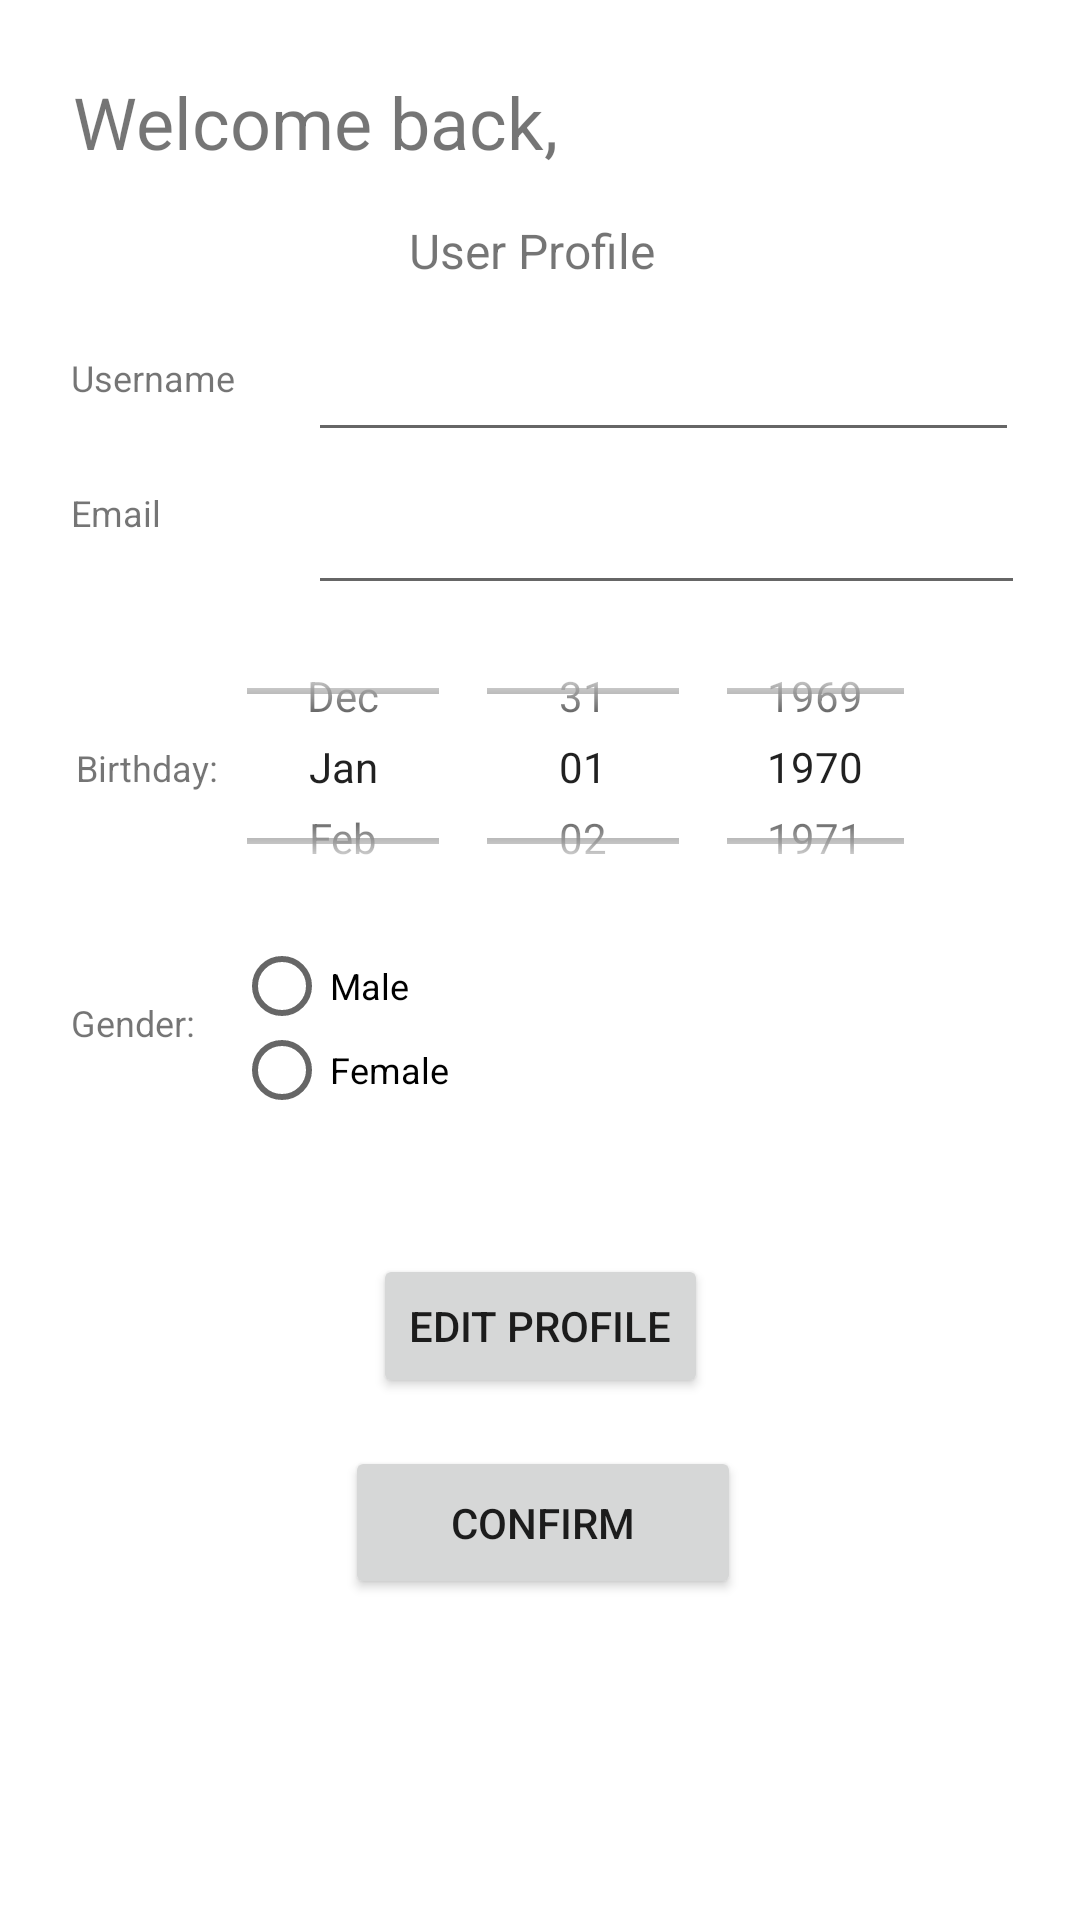

This screen was rendered from an Android layout file. Write that file and the resources it references.
<!-- AndroidManifest.xml: application theme Theme.Test -->
<!-- res/layout/fragment_user_home.xml -->
<?xml version="1.0" encoding="utf-8"?>
<androidx.constraintlayout.widget.ConstraintLayout xmlns:android="http://schemas.android.com/apk/res/android"
    xmlns:app="http://schemas.android.com/apk/res-auto"
    xmlns:tools="http://schemas.android.com/tools"
    android:id="@+id/userHome"
    android:layout_width="match_parent"
    android:layout_height="match_parent"
    tools:context=".view.fragment.UserHomeFragment">

    <TextView
        android:id="@+id/welcomeBackMessage"
        android:layout_width="wrap_content"
        android:layout_height="wrap_content"
        android:text="@string/welcomeBack"
        android:textSize="24sp"
        app:layout_constraintBottom_toBottomOf="parent"
        app:layout_constraintEnd_toEndOf="parent"
        app:layout_constraintHorizontal_bias="0.122"
        app:layout_constraintStart_toStartOf="parent"
        app:layout_constraintTop_toTopOf="parent"
        app:layout_constraintVertical_bias="0.04" />

    <TextView
        android:id="@+id/welcomeMessageUserName"
        android:layout_width="181dp"
        android:layout_height="32dp"
        android:textSize="24sp"
        app:layout_constraintBottom_toBottomOf="parent"
        app:layout_constraintEnd_toEndOf="parent"
        app:layout_constraintHorizontal_bias="0.0"
        app:layout_constraintStart_toEndOf="@+id/welcomeBackMessage"
        app:layout_constraintTop_toTopOf="parent"
        app:layout_constraintVertical_bias="0.04" />

    <TextView
        android:id="@+id/userProfileLabel"
        android:layout_width="86dp"
        android:layout_height="25dp"
        android:layout_marginTop="16dp"
        android:text="@string/userProfile"
        android:textSize="16sp"
        app:layout_constraintEnd_toEndOf="parent"
        app:layout_constraintHorizontal_bias="0.498"
        app:layout_constraintStart_toStartOf="parent"
        app:layout_constraintTop_toBottomOf="@+id/welcomeBackMessage" />

    <TextView
        android:id="@+id/userProfileUserName"
        android:layout_width="79dp"
        android:layout_height="21dp"
        android:layout_marginTop="20dp"
        android:text="@string/usernameLabel"
        android:textSize="12sp"
        app:layout_constraintEnd_toEndOf="parent"
        app:layout_constraintHorizontal_bias="0.084"
        app:layout_constraintStart_toStartOf="parent"
        app:layout_constraintTop_toBottomOf="@+id/userProfileLabel" />

    <EditText
        android:id="@+id/userProfileUsernameInput"
        android:layout_width="237dp"
        android:layout_height="37dp"
        android:layout_marginTop="16dp"
        android:ems="10"
        android:inputType="textPersonName"
        android:textSize="14sp"
        app:layout_constraintEnd_toEndOf="parent"
        app:layout_constraintHorizontal_bias="0.0"
        app:layout_constraintStart_toEndOf="@+id/userProfileUserName"
        app:layout_constraintTop_toBottomOf="@+id/userProfileLabel" />

    <TextView
        android:id="@+id/userProfileEmail"
        android:layout_width="79dp"
        android:layout_height="21dp"
        android:layout_marginTop="24dp"
        android:text="@string/emailLabel"
        android:textSize="12sp"
        app:layout_constraintEnd_toEndOf="parent"
        app:layout_constraintHorizontal_bias="0.084"
        app:layout_constraintStart_toStartOf="parent"
        app:layout_constraintTop_toBottomOf="@+id/userProfileUserName" />

    <EditText
        android:id="@+id/userProfileEmailInput"
        android:layout_width="239dp"
        android:layout_height="35dp"
        android:layout_marginTop="16dp"
        android:ems="10"
        android:inputType="textPersonName"
        android:textSize="14sp"
        app:layout_constraintEnd_toEndOf="parent"
        app:layout_constraintHorizontal_bias="0.0"
        app:layout_constraintStart_toEndOf="@+id/userProfileUserName"
        app:layout_constraintTop_toBottomOf="@+id/userProfileUsernameInput" />

    <TextView
        android:id="@+id/birthday_text"
        android:layout_width="79dp"
        android:layout_height="21dp"
        android:layout_marginTop="64dp"
        android:text="@string/birthdayLabel"
        android:textSize="12sp"
        app:layout_constraintEnd_toEndOf="parent"
        app:layout_constraintHorizontal_bias="0.09"
        app:layout_constraintStart_toStartOf="parent"
        app:layout_constraintTop_toBottomOf="@+id/userProfileEmail" />

    <DatePicker
        android:id="@+id/datePicker"
        android:layout_width="243dp"
        android:layout_height="103dp"
        android:layout_marginTop="204dp"
        android:calendarViewShown="false"
        android:datePickerMode="spinner"
        app:layout_constraintBottom_toTopOf="@+id/timePickerAddCheckup"
        app:layout_constraintEnd_toEndOf="parent"
        app:layout_constraintHorizontal_bias="0.636"
        app:layout_constraintStart_toStartOf="parent"
        app:layout_constraintTop_toTopOf="parent"
        app:layout_constraintVertical_bias="1.0" />

    <TextView
        android:id="@+id/userProfileGender"
        android:layout_width="79dp"
        android:layout_height="21dp"
        android:layout_marginTop="64dp"
        android:text="@string/genderLabel"
        android:textSize="12sp"
        app:layout_constraintEnd_toEndOf="parent"
        app:layout_constraintHorizontal_bias="0.084"
        app:layout_constraintStart_toStartOf="parent"
        app:layout_constraintTop_toBottomOf="@+id/birthday_text" />

    <RadioGroup
        android:id="@+id/radioGroup"
        android:layout_width="222dp"
        android:layout_height="67dp"
        android:layout_marginTop="8dp"
        app:layout_constraintBottom_toBottomOf="parent"
        app:layout_constraintEnd_toEndOf="parent"
        app:layout_constraintHorizontal_bias="0.566"
        app:layout_constraintStart_toStartOf="parent"
        app:layout_constraintTop_toBottomOf="@+id/datePicker"
        app:layout_constraintVertical_bias="0.0">

        <RadioButton
            android:id="@+id/maleRadioButton"
            android:layout_width="220dp"
            android:layout_height="27dp"
            android:text="@string/male_label"
            android:textSize="12sp" />

        <RadioButton
            android:id="@+id/femaleRadioButton"
            android:layout_width="220dp"
            android:layout_height="29dp"
            android:text="@string/female_label"
            android:textSize="12sp" />
    </RadioGroup>

    <Button
        android:id="@+id/editProfileButton"
        android:layout_width="wrap_content"
        android:layout_height="wrap_content"
        android:layout_marginTop="36dp"
        android:text="@string/editProfileButton"
        app:layout_constraintEnd_toEndOf="parent"
        app:layout_constraintStart_toStartOf="parent"
        app:layout_constraintTop_toBottomOf="@+id/radioGroup" />

    <Button
        android:id="@+id/confirmButton"
        android:layout_width="132dp"
        android:layout_height="51dp"
        android:layout_marginTop="16dp"
        android:text="@string/confirmButton"
        app:layout_constraintEnd_toEndOf="parent"
        app:layout_constraintHorizontal_bias="0.505"
        app:layout_constraintStart_toStartOf="parent"
        app:layout_constraintVertical_bias="0.112"
        app:layout_constraintTop_toBottomOf="@+id/editProfileButton" />

</androidx.constraintlayout.widget.ConstraintLayout>
<!-- resources referenced by this layout -->
<resources>
  <string name="birthdayLabel">Birthday:</string>
  <string name="confirmButton">Confirm</string>
  <string name="editProfileButton">Edit profile</string>
  <string name="emailLabel">Email</string>
  <string name="female_label">Female</string>
  <string name="genderLabel">Gender:</string>
  <string name="male_label">Male</string>
  <string name="userProfile">User Profile</string>
  <string name="usernameLabel">Username</string>
  <string name="welcomeBack">Welcome back, </string>
  <style name="Theme.Test" parent="Theme.MaterialComponents.DayNight.DarkActionBar">
          
          <item name="colorPrimary">#173190</item>
          <item name="colorPrimaryVariant">#102D6C</item>
          <item name="colorOnPrimary">#EDEEEF</item>
          
          <item name="colorSecondary">#54C0DD</item>
          <item name="colorSecondaryVariant">#1EA8A8</item>
          <item name="colorOnSecondary">#27394D</item>
          
          <item name="android:statusBarColor" tools:targetApi="l">?attr/colorPrimaryVariant</item>
          
      </style>
</resources>
